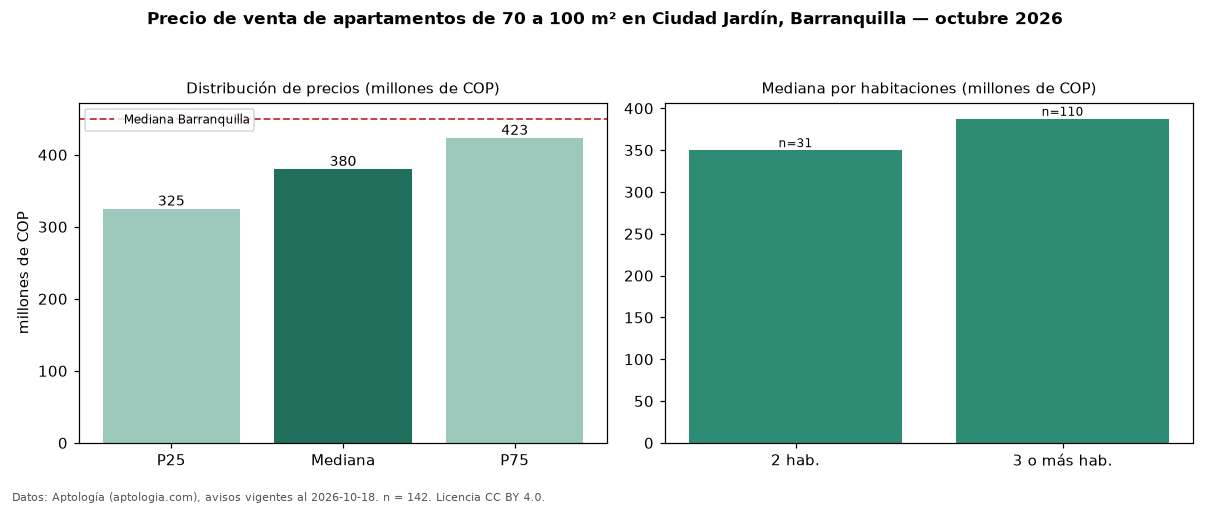

Values plotted in this chart, from the file beside it:
seccion, metrica, valor, moneda, n
filtro, area3, de 70 a 100 m², , 142
precio, p25, 325000000, COP, 142
precio, mediana, 380000000, COP, 142
precio, p75, 423250000, COP, 142
precio, minimo, 250000000, COP, 142
precio, maximo, 699614172, COP, 142
m2, mediana_precio_m2, 4334781, COP, 142
m2, area_mediana_m2, 89.0, m2, 142
admin, mediana_admin_mes, 434000, COP, 115
banos, mediana_banos, 2.0, , 
parqueadero, pct_con_parqueadero, 92.1, %, 139
estrato, estrato_mas_frecuente, 4, , 139
habitaciones, 2, 350000000, COP, 31
habitaciones, 3+, 387500000, COP, 110
ciudad, mediana_ciudad_referencia, 450000000, COP, 
ciudad, mediana_m2_ciudad, 4531707, COP, 
fuente, fecha_datos, 2026-10-18, , 
fuente, atribucion, https://www.aptologia.com/venta/barranqu…, , 
fuente, licencia, CC BY 4.0, , 
